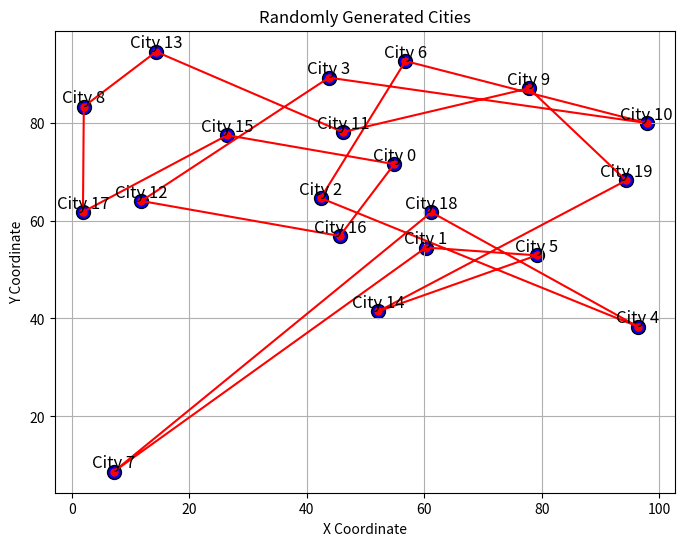

This chart was generated by the following Python code:
import numpy as np
import random
import matplotlib.pyplot as plt
import time
class GeneticAlgorithm:
    def __init__(self, distances, n_population=10, n_generations=100, mutation_rate=0.01):
        # Khởi tạo các thuộc tính của thuật toán di truyền
        self.distances = distances  # Ma trận khoảng cách giữa các thành phố
        self.n_population = n_population  # Số lượng cá thể trong quần thể
        self.n_generations = n_generations  # Số thế hệ tiến hóa
        self.mutation_rate = mutation_rate  # Tỷ lệ đột biến
        # Tạo ngẫu nhiên các cá thể trong quần thể ban đầu
        self.population = [np.random.permutation(len(distances)) for _ in range(n_population)]
        # print( self.population)
        
    def fitness(self, chromosome):
        # Hàm tính độ thích nghi của một cá thể (độ dài của đường đi)
        return sum([self.distances[chromosome[i], chromosome[i + 1]] for i in range(len(chromosome) - 1)]) + self.distances[chromosome[-1], chromosome[0]]

    
    def select(self, population):
        # Tính toán fitness cho mỗi cá thể trong quần thể. Fitness càng thấp (tổng khoảng cách càng ngắn) càng tốt.
        fitnesses = np.array([self.fitness(chromosome) for chromosome in population])
       
        # Chuyển đổi fitness thành một giá trị mà ở đó cá thể có tổng khoảng cách ngắn nhất có giá trị fitness cao nhất
        fitnesses = np.max(fitnesses) - fitnesses
    
        # Kiểm tra nếu tất cả các cá thể có cùng fitness (tức là tất cả các khoảng cách tổng là như nhau)
        if np.sum(fitnesses) == 0:
            # Nếu tất cả các fitness là bằng nhau (không có sự khác biệt), chọn một cá thể ngẫu nhiên
            return population[np.random.randint(len(population))]
    
        # Chuẩn hóa các giá trị fitness để chúng cộng lại thành 1, tạo thành một phân phối xác suất
        fitnesses = fitnesses / np.sum(fitnesses)
    
        # Chọn một cá thể từ quần thể dựa trên phân phối xác suất đã tính, cá thể càng có fitness cao càng có xác suất cao được chọn
        idx = np.random.choice(np.arange(len(population)), p=fitnesses)
    
        # Trả về cá thể đã chọn
        return population[idx]

    
    def crossover(self, parent1, parent2):
        # Xác định kích thước của cá thể, giả sử độ dài của chuỗi gen của parent1 và parent2 là như nhau
        size = len(parent1)
        
        # Khởi tạo hai cá thể con với giá trị ban đầu là 0
        c1, c2 = np.zeros(size, dtype=int), np.zeros(size, dtype=int)
        
        # Chọn ngẫu nhiên hai điểm cắt trong chuỗi gen
        cut1, cut2 = sorted(random.sample(range(size), 2))
        
        # Trích xuất và sao chép phân đoạn giữa hai điểm cắt từ mỗi bậc cha mẹ sang con
        c1_in, c2_in = parent1[cut1:cut2], parent2[cut1:cut2]
        c1[cut1:cut2], c2[cut1:cut2] = c1_in, c2_in
        #print(parent1)
        # Danh sách vị trí cần điền vào các phần còn lại của cá thể con
        fill_pos = list(range(cut1)) + list(range(cut2, size))
    
        # Điền vào các vị trí còn lại trong c1 bằng các gen từ parent2 chưa xuất hiện trong c1
        for i in fill_pos:
            for j in range(size):
                if parent2[j] not in c1:
                    c1[i] = parent2[j]
                    break
    
        # Điền vào các vị trí còn lại trong c2 bằng các gen từ parent1 chưa xuất hiện trong c2
        for i in fill_pos:
            for j in range(size):
                if parent1[j] not in c2:
                    c2[i] = parent1[j]
                    break
    
        # Trả về danh sách gồm hai cá thể con đã lai tạo
        return [c1, c2]

    
    def mutate(self, chromosome):
        # Duyệt qua từng gen trong nhiễm sắc thể
        for i in range(len(chromosome)):
            # Xác suất thực hiện đột biến cho từng gen dựa trên mutation_rate
            if random.random() < self.mutation_rate:
                # Chọn ngẫu nhiên một vị trí j trong nhiễm sắc thể để hoán đổi vị trí gen
                j = random.randint(0, len(chromosome) - 1)
                # Hoán đổi gen tại vị trí i với gen tại vị trí j
                chromosome[i], chromosome[j] = chromosome[j], chromosome[i]
        # Trả về nhiễm sắc thể sau khi đã có thể xảy ra đột biến
        return chromosome

    
    def run(self):
        # Hàm chạy thuật toán di truyền qua các thế hệ
        for _ in range(self.n_generations):
            new_population = []
            for _ in range(self.n_population // 2):
                # Chọn lọc và lai ghép để tạo ra thế hệ mới
                parent1, parent2 = self.select(self.population), self.select(self.population)
                child1, child2 = self.crossover(parent1, parent2)
                new_population.extend([self.mutate(child1), self.mutate(child2)])
            self.population = new_population
        # Trả về cá thể có đường đi ngắn nhất trong quần thể cuối cùng
        return min(self.population, key=self.fitness)


def generate_random_cities(n_cities):
    np.random.seed(0)  # Để kết quả có thể lặp lại
    cities = np.random.rand(n_cities, 2) * 100  # Tạo ngẫu nhiên tọa độ cho các thành phố trong một phạm vi 0-100
    distances = np.zeros((n_cities, n_cities))  # Khởi tạo ma trận khoảng cách
    city_names = [f"City {i}" for i in range(n_cities)]  # Tạo tên các thành phố

    # Tính toán và làm tròn khoảng cách giữa các thành phố
    for i in range(n_cities):
        for j in range(n_cities):
            distance = np.linalg.norm(cities[i] - cities[j])
            distances[i][j] = np.round(distance)

    return distances, city_names, cities

# Sử dụng hàm để tạo ma trận khoảng cách và tên các thành phố
distances, city_names, cities = generate_random_cities(20)

# Sử dụng ma trận khoảng cách để chạy thuật toán di truyền
start_time = time.time()

genetic_algorithm = GeneticAlgorithm(distances, n_population=30, n_generations = 50, mutation_rate = 0.1)
best_route = genetic_algorithm.run()
end_time = time.time()
print("Best route: ", best_route)
print("Best distance: ", genetic_algorithm.fitness(best_route))
execution_time = end_time - start_time
print(f"Execution time: {execution_time:.2f} seconds")

# Vẽ các thành phố
plt.figure(figsize=(8, 6))
plt.scatter(cities[:,0], cities[:,1], c='blue', edgecolors='black', s=100)
for i, city in enumerate(city_names):
    plt.text(cities[i,0], cities[i,1], city, fontsize=12, ha='center', va='bottom')
plt.title('Randomly Generated Cities')
plt.xlabel('X Coordinate')
plt.ylabel('Y Coordinate')

# Vẽ đường đi tốt 
route_coords = cities[best_route]
route_coords = np.append(route_coords, [route_coords[0]], axis=0)
plt.plot(route_coords[:,0], route_coords[:,1], linestyle='-', marker='o', markersize=5, color='red')

plt.grid(True)
plt.show()
